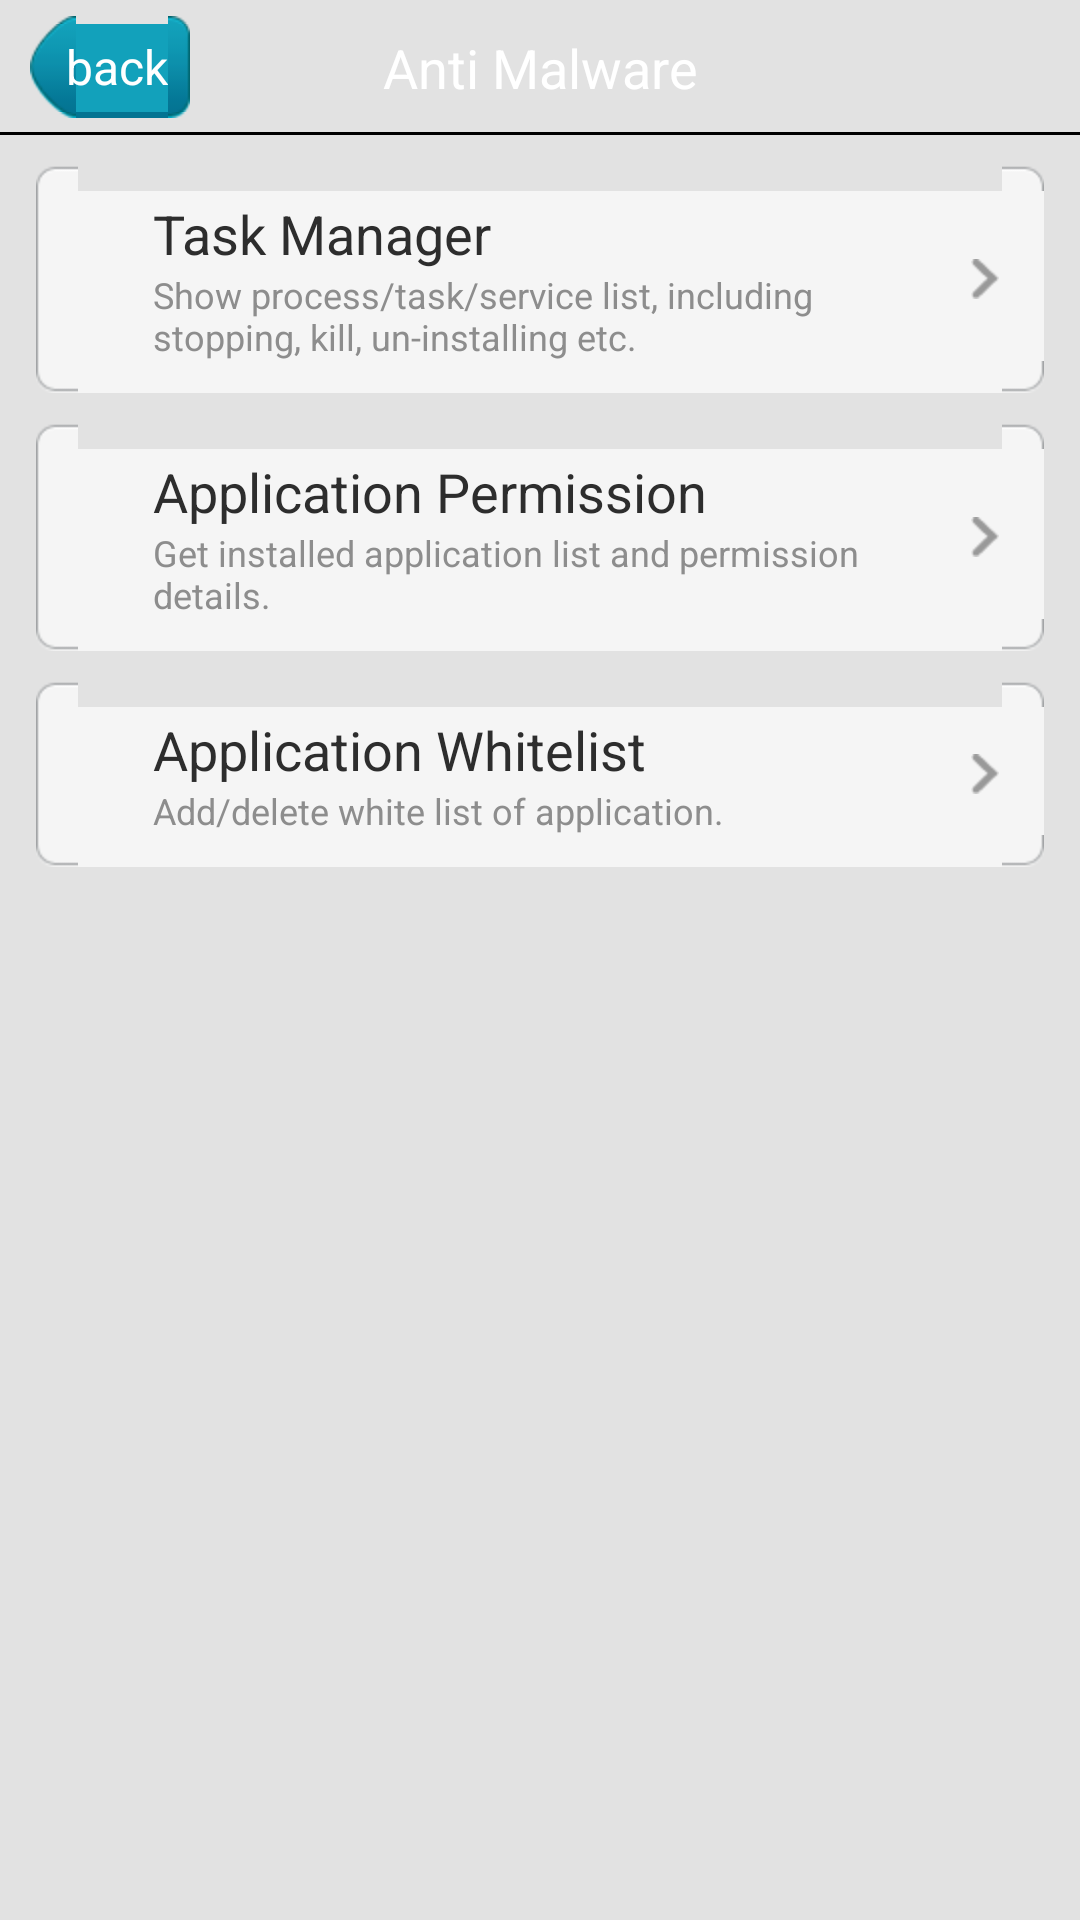

Reconstruct the res/layout file that produces this screen, plus the resources it refers to.
<!-- AndroidManifest.xml: application theme onward.mobisuite.Default -->
<!-- res/layout/anti_malware_main.xml -->
<LinearLayout xmlns:android="http://schemas.android.com/apk/res/android"
    android:layout_width="fill_parent"
    android:layout_height="fill_parent"
    android:background="?contact_card_bg"
    android:orientation="vertical" >

    <RelativeLayout
        android:id="@+id/cfg_main_panel"
        android:layout_width="fill_parent"
        android:layout_height="@dimen/title_height"
        android:background="?activity_title_bg" >

        <Button
            android:id="@+id/btn_title_back"
            android:layout_width="wrap_content"
            android:layout_height="wrap_content"
            android:layout_alignParentLeft="true"
            android:layout_centerVertical="true"
            android:layout_marginLeft="10.0dip"
            android:background="@drawable/btn_title_back_selector"
            android:text="@string/btn_title_back"
            android:textColor="@color/white"
            android:textSize="16.0sp" />

        <TextView
            android:id="@+id/textview_top_title"
            android:layout_width="fill_parent"
            android:layout_height="wrap_content"
            android:layout_centerInParent="true"
            android:layout_gravity="center"
            android:gravity="center"
            android:text="@string/anti_malware"
            android:textColor="#ffffffff"
            android:textSize="18.0sp" />
    </RelativeLayout>

    <ScrollView
        android:id="@+id/cfg_main"
        android:layout_width="fill_parent"
        android:layout_height="wrap_content"
        android:layout_weight="1.0"
        android:fadingEdge="none"
        android:scrollbars="vertical" >

        <LinearLayout
            android:id="@+id/cfg_main_panel"
            android:layout_width="fill_parent"
            android:layout_height="fill_parent"
            android:orientation="vertical"
            android:paddingBottom="12.0dip" >

            <LinearLayout
                android:layout_width="fill_parent"
                android:layout_height="wrap_content"
                android:layout_marginLeft="12.0dip"
                android:layout_marginRight="12.0dip"
                android:layout_marginTop="10.0dip"
                android:gravity="center_vertical"
                android:orientation="vertical" >

                <RelativeLayout
                    android:id="@+id/layout_task_manager"
                    android:layout_width="fill_parent"
                    android:layout_height="wrap_content"
                    android:background="@drawable/setting_single"
                    android:clickable="true"
                    android:focusable="true" >

                    <ImageView
                        android:id="@+id/imageview_left_title_icon"
                        android:layout_width="wrap_content"
                        android:layout_height="wrap_content"
                        android:layout_centerVertical="true"
                        android:layout_marginLeft="20.0dip"
                        android:src="@drawable/ic_settings_ts" />

                    <TextView
                        android:id="@+id/task_manager_text"
                        android:layout_width="wrap_content"
                        android:layout_height="wrap_content"
                        android:layout_marginLeft="9.0dip"
                        android:layout_toRightOf="@id/imageview_left_title_icon"
                        android:paddingLeft="10.0dip"
                        android:paddingRight="10.0dip"
                        android:paddingTop="10.0dip"
                        android:text="@string/task_manager"
                        android:textColor="#ff2d2d2d"
                        android:textSize="18.0sp" />

                    <ImageView
                        android:id="@+id/imageview_right"
                        android:layout_width="wrap_content"
                        android:layout_height="wrap_content"
                        android:layout_alignParentRight="true"
                        android:layout_centerVertical="true"
                        android:layout_marginRight="15.0dip"
                        android:background="@drawable/item_go_icon" />

                    <TextView
                        android:id="@+id/task_manager_text_summary"
                        android:layout_width="wrap_content"
                        android:layout_height="wrap_content"
                        android:layout_alignLeft="@id/task_manager_text"
                        android:layout_below="@id/task_manager_text"
                        android:layout_toLeftOf="@id/imageview_right"
                        android:paddingBottom="10.0dip"
                        android:paddingLeft="10.0dip"
                        android:paddingRight="10.0dip"
                        android:text="@string/task_manager_summary"
                        android:textColor="#ff8d8d8d"
                        android:textSize="12.0sp" />
                </RelativeLayout>
            </LinearLayout>
             <LinearLayout
                android:layout_width="fill_parent"
                android:layout_height="wrap_content"
                android:layout_marginLeft="12.0dip"
                android:layout_marginRight="12.0dip"
                android:layout_marginTop="10.0dip"
                android:gravity="center_vertical"
                android:orientation="vertical" >

                <RelativeLayout
                    android:id="@+id/layout_application_permission"
                    android:layout_width="fill_parent"
                    android:layout_height="wrap_content"
                    android:background="@drawable/setting_single"
                    android:clickable="true"
                    android:focusable="true" >

                    <ImageView
                        android:id="@+id/imageview_left_title_icon"
                        android:layout_width="wrap_content"
                        android:layout_height="wrap_content"
                        android:layout_centerVertical="true"
                        android:layout_marginLeft="20.0dip"
                        android:src="@drawable/ic_settings_ts" />

                    <TextView
                        android:id="@+id/application_permission_text"
                        android:layout_width="wrap_content"
                        android:layout_height="wrap_content"
                        android:layout_marginLeft="9.0dip"
                        android:layout_toRightOf="@id/imageview_left_title_icon"
                        android:paddingLeft="10.0dip"
                        android:paddingRight="10.0dip"
                        android:paddingTop="10.0dip"
                        android:text="@string/application_permission"
                        android:textColor="#ff2d2d2d"
                        android:textSize="18.0sp" />

                    <ImageView
                        android:id="@+id/imageview_right"
                        android:layout_width="wrap_content"
                        android:layout_height="wrap_content"
                        android:layout_alignParentRight="true"
                        android:layout_centerVertical="true"
                        android:layout_marginRight="15.0dip"
                        android:background="@drawable/item_go_icon" />

                    <TextView
                        android:id="@+id/application_permission_text_summary"
                        android:layout_width="wrap_content"
                        android:layout_height="wrap_content"
                        android:layout_alignLeft="@id/application_permission_text"
                        android:layout_below="@id/application_permission_text"
                        android:layout_toLeftOf="@id/imageview_right"
                        android:paddingBottom="10.0dip"
                        android:paddingLeft="10.0dip"
                        android:paddingRight="10.0dip"
                        android:text="@string/application_permission_summary"
                        android:textColor="#ff8d8d8d"
                        android:textSize="12.0sp" />
                </RelativeLayout>
            </LinearLayout>
              <LinearLayout
                android:layout_width="fill_parent"
                android:layout_height="wrap_content"
                android:layout_marginLeft="12.0dip"
                android:layout_marginRight="12.0dip"
                android:layout_marginTop="10.0dip"
                android:gravity="center_vertical"
                android:orientation="vertical" >

                <RelativeLayout
                    android:id="@+id/layout_application_whitelist"
                    android:layout_width="fill_parent"
                    android:layout_height="wrap_content"
                    android:background="@drawable/setting_single"
                    android:clickable="true"
                    android:focusable="true" >

                    <ImageView
                        android:id="@+id/imageview_left_title_icon"
                        android:layout_width="wrap_content"
                        android:layout_height="wrap_content"
                        android:layout_centerVertical="true"
                        android:layout_marginLeft="20.0dip"
                        android:src="@drawable/ic_settings_ts" />

                    <TextView
                        android:id="@+id/application_whitelist_text"
                        android:layout_width="wrap_content"
                        android:layout_height="wrap_content"
                        android:layout_marginLeft="9.0dip"
                        android:layout_toRightOf="@id/imageview_left_title_icon"
                        android:paddingLeft="10.0dip"
                        android:paddingRight="10.0dip"
                        android:paddingTop="10.0dip"
                        android:text="@string/application_whitelist"
                        android:textColor="#ff2d2d2d"
                        android:textSize="18.0sp" />

                    <ImageView
                        android:id="@+id/imageview_right"
                        android:layout_width="wrap_content"
                        android:layout_height="wrap_content"
                        android:layout_alignParentRight="true"
                        android:layout_centerVertical="true"
                        android:layout_marginRight="15.0dip"
                        android:background="@drawable/item_go_icon" />

                    <TextView
                        android:id="@+id/application_whitelist_text_summary"
                        android:layout_width="wrap_content"
                        android:layout_height="wrap_content"
                        android:layout_alignLeft="@id/application_whitelist_text"
                        android:layout_below="@id/application_whitelist_text"
                        android:layout_toLeftOf="@id/imageview_right"
                        android:paddingBottom="10.0dip"
                        android:paddingLeft="10.0dip"
                        android:paddingRight="10.0dip"
                        android:text="@string/application_whitelist_summary"
                        android:textColor="#ff8d8d8d"
                        android:textSize="12.0sp" />
                </RelativeLayout>
            </LinearLayout>
        </LinearLayout>
    </ScrollView>

</LinearLayout>
<!-- resources referenced by this layout -->
<resources>
  <color name="white">#ffffffff</color>
  <dimen name="title_height">45.0dip</dimen>
  <!-- drawable btn_title_back_selector (drawable) -->
  <?xml version="1.0" encoding="utf-8"?>
  
  <selector
    xmlns:android="http://schemas.android.com/apk/res/android">
      <item android:state_focused="false" android:state_selected="false" android:state_pressed="false" android:drawable="@drawable/btn_title_back_normal" />
      <item android:state_focused="false" android:state_selected="true" android:state_pressed="false" android:drawable="@drawable/btn_title_back_normal" />
      <item android:state_focused="true" android:state_selected="false" android:state_pressed="false" android:drawable="@drawable/btn_title_back_pressed" />
      <item android:state_focused="true" android:state_selected="true" android:state_pressed="false" android:drawable="@drawable/btn_title_back_pressed" />
      <item android:state_enabled="false" android:drawable="@drawable/btn_title_back_disable" />
      <item android:state_pressed="true" android:drawable="@drawable/btn_title_back_pressed" />
      <item android:drawable="@drawable/btn_title_back_normal" />
  </selector>
  <!-- drawable item_go_icon: png bitmap (drawable-hdpi, 213 bytes) -->
  <!-- drawable setting_single (drawable) -->
  <?xml version="1.0" encoding="utf-8"?>
  
  <selector
    xmlns:android="http://schemas.android.com/apk/res/android">
      <item android:state_focused="true" android:drawable="@drawable/setting_single_pressed" />
      <item android:state_pressed="true" android:drawable="@drawable/setting_single_pressed" />
      <item android:state_selected="true" android:drawable="@drawable/setting_single_pressed" />
      <item  android:drawable="@drawable/setting_single_normal" />
      
  </selector>
  <string name="anti_malware">Anti Malware</string>
  <string name="application_permission">Application Permission</string>
  <string name="application_permission_summary">Get installed application list and permission details.</string>
  <string name="application_whitelist">Application Whitelist</string>
  <string name="application_whitelist_summary">Add/delete white list of application.</string>
  <string name="btn_title_back">back</string>
  <string name="task_manager">Task Manager</string>
  <string name="task_manager_summary">Show process/task/service list, including stopping, kill, un-installing etc.</string>
  <style name="onward.mobisuite.Default" parent="@android:style/Theme">  
       <item name="android:windowNoTitle">true</item>    
       <item name="android:windowContentOverlay">@null</item>
       <item name="contact_card_bg">#ffe2e2e2</item>
       <item name="activity_title_bg">@drawable/tab_bg_above</item>
       </style>
</resources>
